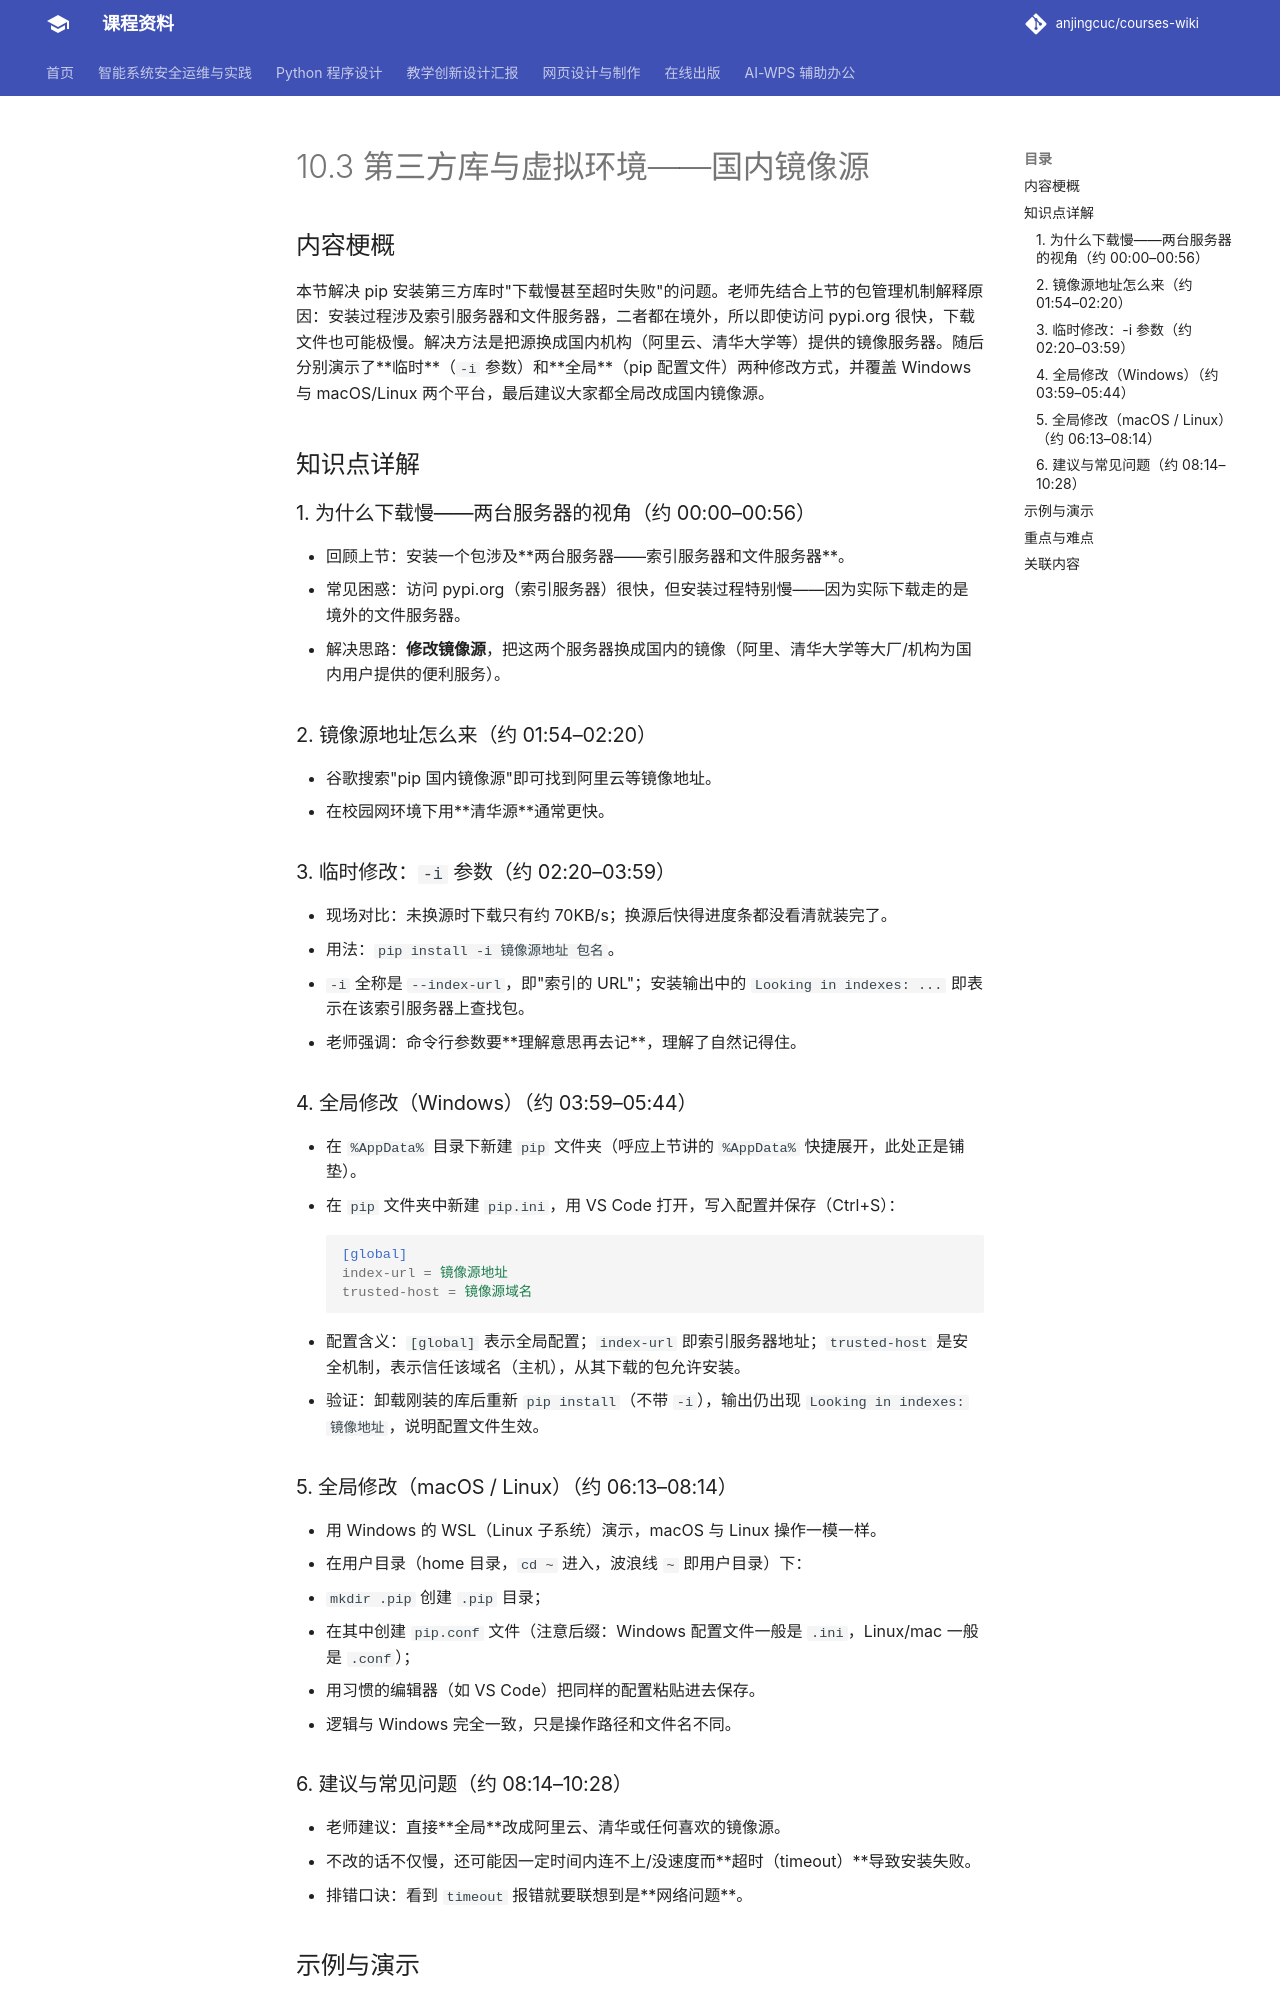

repository: anjingcuc/courses-wiki · page: python/v2/notes/10.3-第三方库与虚拟环境-国内镜像源/index.html · generator: mkdocs

# 10.3 第三方库与虚拟环境——国内镜像源

## 内容梗概

本节解决 pip 安装第三方库时"下载慢甚至超时失败"的问题。老师先结合上节的包管理机制解释原因：安装过程涉及索引服务器和文件服务器，二者都在境外，所以即使访问 pypi.org 很快，下载文件也可能极慢。解决方法是把源换成国内机构（阿里云、清华大学等）提供的镜像服务器。随后分别演示了**临时**（`-i` 参数）和**全局**（pip 配置文件）两种修改方式，并覆盖 Windows 与 macOS/Linux 两个平台，最后建议大家都全局改成国内镜像源。

## 知识点详解

### 1. 为什么下载慢——两台服务器的视角（约 00:00–00:56）
- 回顾上节：安装一个包涉及**两台服务器——索引服务器和文件服务器**。
- 常见困惑：访问 pypi.org（索引服务器）很快，但安装过程特别慢——因为实际下载走的是境外的文件服务器。
- 解决思路：**修改镜像源**，把这两个服务器换成国内的镜像（阿里、清华大学等大厂/机构为国内用户提供的便利服务）。

### 2. 镜像源地址怎么来（约 01:54–02:20）
- 谷歌搜索"pip 国内镜像源"即可找到阿里云等镜像地址。
- 在校园网环境下用**清华源**通常更快。

### 3. 临时修改：`-i` 参数（约 02:20–03:59）
- 现场对比：未换源时下载只有约 70KB/s；换源后快得进度条都没看清就装完了。
- 用法：`pip install -i 镜像源地址 包名`。
- `-i` 全称是 `--index-url`，即"索引的 URL"；安装输出中的 `Looking in indexes: ...` 即表示在该索引服务器上查找包。
- 老师强调：命令行参数要**理解意思再去记**，理解了自然记得住。

### 4. 全局修改（Windows）（约 03:59–05:44）
- 在 `%AppData%` 目录下新建 `pip` 文件夹（呼应上节讲的 `%AppData%` 快捷展开，此处正是铺垫）。
- 在 `pip` 文件夹中新建 `pip.ini`，用 VS Code 打开，写入配置并保存（Ctrl+S）：
  ```ini
  [global]
  index-url = 镜像源地址
  trusted-host = 镜像源域名
  ```
- 配置含义：`[global]` 表示全局配置；`index-url` 即索引服务器地址；`trusted-host` 是安全机制，表示信任该域名（主机），从其下载的包允许安装。
- 验证：卸载刚装的库后重新 `pip install`（不带 `-i`），输出仍出现 `Looking in indexes: 镜像地址`，说明配置文件生效。

### 5. 全局修改（macOS / Linux）（约 06:13–08:14）
- 用 Windows 的 WSL（Linux 子系统）演示，macOS 与 Linux 操作一模一样。
- 在用户目录（home 目录，`cd ~` 进入，波浪线 `~` 即用户目录）下：
  - `mkdir .pip` 创建 `.pip` 目录；
  - 在其中创建 `pip.conf` 文件（注意后缀：Windows 配置文件一般是 `.ini`，Linux/mac 一般是 `.conf`）；
  - 用习惯的编辑器（如 VS Code）把同样的配置粘贴进去保存。
- 逻辑与 Windows 完全一致，只是操作路径和文件名不同。

### 6. 建议与常见问题（约 08:14–10:28）
- 老师建议：直接**全局**改成阿里云、清华或任何喜欢的镜像源。
- 不改的话不仅慢，还可能因一定时间内连不上/没速度而**超时（timeout）**导致安装失败。
- 排错口诀：看到 `timeout` 报错就要联想到是**网络问题**。
